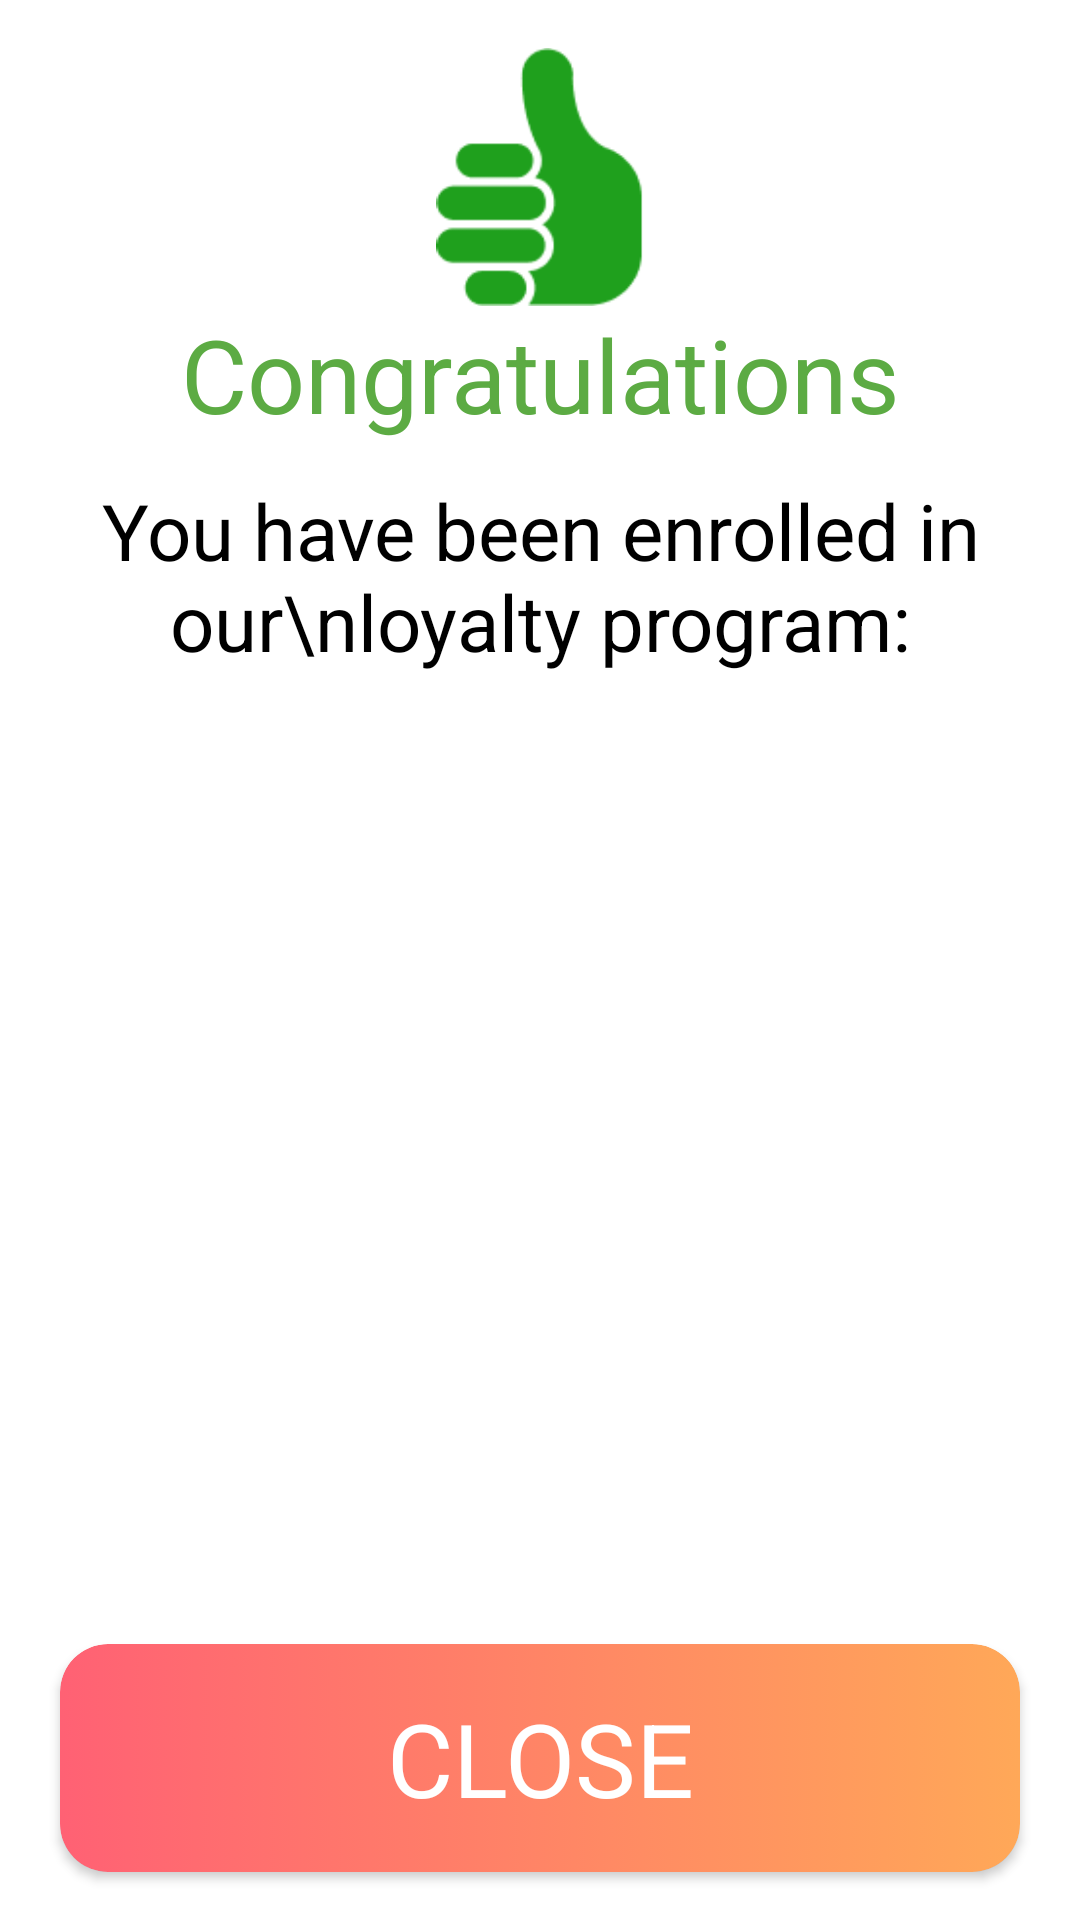

Write the Android layout XML for this screen, with the resource values it uses.
<!-- AndroidManifest.xml: application theme Theme.KioskApp -->
<!-- res/layout/alert_popup_success_registration.xml -->
<?xml version="1.0" encoding="utf-8"?>
<FrameLayout xmlns:android="http://schemas.android.com/apk/res/android"
    xmlns:app="http://schemas.android.com/apk/res-auto"
    xmlns:card_view="http://schemas.android.com/tools"
    android:layout_width="match_parent"
    android:layout_height="match_parent"
    android:layout_gravity="top|center_horizontal"
    android:layout_margin="32dp"
    android:background="@drawable/rounded_corenr_button_popup_normal"
    android:gravity="top"
    android:orientation="vertical">

    <LinearLayout
        android:layout_width="match_parent"
        android:layout_height="match_parent"
        android:layout_gravity="top"
        android:gravity="top"
        android:orientation="vertical">


        <LinearLayout
            android:id="@+id/lltop"
            android:layout_width="match_parent"
            android:layout_height="wrap_content"
            android:layout_gravity="top"
            android:layout_marginTop="16dp"
            android:gravity="top"
            android:orientation="vertical">

            <ImageView
                android:layout_width="86dp"
                android:layout_height="86dp"
                android:layout_gravity="center"
                android:src="@drawable/ic_thumb"></ImageView>

            <TextView
                android:id="@+id/txtmessage1"
                android:layout_width="match_parent"
                android:layout_height="wrap_content"
                android:layout_gravity="center|center_vertical"
                android:gravity="center|center_vertical"
                android:text="Congratulations"
                android:textAppearance="@style/TextAppearance.AppCompat.Display1"
                android:textColor="#5CAB43"></TextView>

            <TextView
                android:id="@+id/txtmessage"
                android:layout_width="match_parent"
                android:layout_height="wrap_content"
                android:layout_gravity="center|center_vertical"
                android:layout_marginTop="12dp"
                android:gravity="center|center_vertical"
                android:text="You have been enrolled in our\nloyalty program:"
                android:textColor="@color/black"
                android:textSize="26sp"></TextView>

            <TextView
                android:id="@+id/txtname"
                android:layout_width="wrap_content"
                android:layout_height="wrap_content"
                android:layout_gravity="center|center_vertical"
                android:layout_marginTop="32dp"
                android:gravity="center|center_vertical"
                android:text=""
                android:textColor="@color/black"
                android:textSize="24sp"></TextView>

            <TextView
                android:id="@+id/txtemail"
                android:layout_width="wrap_content"
                android:layout_height="wrap_content"
                android:layout_gravity="center|center_vertical"
                android:layout_marginTop="7dp"
                android:gravity="center|center_vertical"
                android:text=""
                android:textColor="@color/black"
                android:textSize="24sp"></TextView>

            <TextView
                android:id="@+id/txtmobno"
                android:layout_width="wrap_content"
                android:layout_height="wrap_content"
                android:layout_gravity="center|center_vertical"
                android:layout_marginTop="7dp"
                android:gravity="center|center_vertical"
                android:text=""
                android:textColor="@color/black"
                android:textSize="24sp"></TextView>


        </LinearLayout>


    </LinearLayout>

    <androidx.cardview.widget.CardView
        android:id="@+id/cardnextbtn"
        android:layout_width="320dp"
        android:layout_height="wrap_content"
        android:layout_gravity="bottom|center_horizontal"
        android:layout_marginBottom="16dp"
        android:gravity="bottom|center_horizontal"
        app:cardCornerRadius="@dimen/corner_dim"
        card_view:cardBackgroundColor="#DCDCDC"
        card_view:cardElevation="7dp"
        card_view:cardUseCompatPadding="true">

        <androidx.appcompat.widget.AppCompatButton
            android:id="@+id/btnnext"
            android:layout_width="match_parent"
            android:layout_height="76dp"
            android:layout_gravity="center|center_vertical"
            android:background="@drawable/button_press_effect_loaylty"
            android:baselineAligned="false"
            android:gravity="center|center_vertical"
            android:text="CLOSE"
            android:textAppearance="@style/TextAppearance.AppCompat.Display1"
            android:textColor="@color/textcolorappear" />
    </androidx.cardview.widget.CardView>
</FrameLayout>
<!-- resources referenced by this layout -->
<resources>
  <color name="black">#FF000000</color>
  <dimen name="corner_dim">16dp</dimen>
  <!-- drawable button_press_effect_loaylty (drawable) -->
  <selector xmlns:android="http://schemas.android.com/apk/res/android">
      <item android:state_focused="true" android:state_pressed="false" android:drawable="@drawable/rounded_corenr_button_light_loyalty" />
      <item android:state_focused="true" android:state_pressed="true" android:drawable="@drawable/rounded_corenr_button_light_loyalty" />
      <item android:state_enabled="true" android:drawable="@drawable/rounded_corenr_button_loyalty" />
      <item android:state_enabled="false" android:drawable="@drawable/rounded_corenr_button_light_loyalty" />
      <item android:drawable="@drawable/rounded_corenr_button_light_loyalty" />
  </selector>
  <!-- drawable ic_thumb: png bitmap (drawable, 2638 bytes) -->
  <!-- drawable rounded_corenr_button_popup_normal (drawable) -->
  <?xml version="1.0" encoding="utf-8"?>
  <shape xmlns:android="http://schemas.android.com/apk/res/android"
      android:shape="rectangle"
      >
      <corners android:radius="32dp" />
      <solid android:color="#ffffff"></solid>
      <stroke
          android:width="1dp"
          android:color="#ffffff" >
      </stroke>
  </shape>
  <style name="Theme.KioskApp" parent="Theme.MaterialComponents.DayNight.DarkActionBar">
          
          <item name="colorPrimary">@color/primary_color</item>
          <item name="colorPrimaryVariant">@color/primary_color</item>
          <item name="colorOnPrimary">@color/white</item>
          
          <item name="colorSecondary">@color/gradiant_start</item>
          <item name="colorSecondaryVariant">@color/teal_700</item>
          <item name="colorOnSecondary">@color/black</item>
          
          <item name="android:statusBarColor" tools:targetApi="l">?attr/colorPrimaryVariant</item>
          
      </style>
  <!-- drawable rounded_corenr_button_light_loyalty (drawable) -->
  <?xml version="1.0" encoding="utf-8"?>
  <shape xmlns:android="http://schemas.android.com/apk/res/android" android:shape="rectangle">
  
      <corners android:radius="@dimen/corner_dim" />
      <stroke android:color="#60FF6174" android:width="2dp"></stroke>
      <solid android:color="#f5f5f5"></solid>
  
  </shape>
  <!-- drawable rounded_corenr_button_loyalty (drawable) -->
  <?xml version="1.0" encoding="utf-8"?>
  <shape xmlns:android="http://schemas.android.com/apk/res/android">
  
      <corners android:radius="@dimen/corner_dim" />
  
  
      <gradient
          android:endColor="#FFA858"
          android:gradientRadius="2500"
          android:startColor="@color/clr_loyalty"
          android:type="linear" >
      </gradient>
  
  
  </shape>
  <color name="primary_color">#110D0C</color>
  <color name="white">#FFFFFFFF</color>
  <color name="gradiant_start">#41B9E9</color>
  <color name="teal_700">#FF018786</color>
  <color name="clr_loyalty">#FF6174</color>
</resources>
